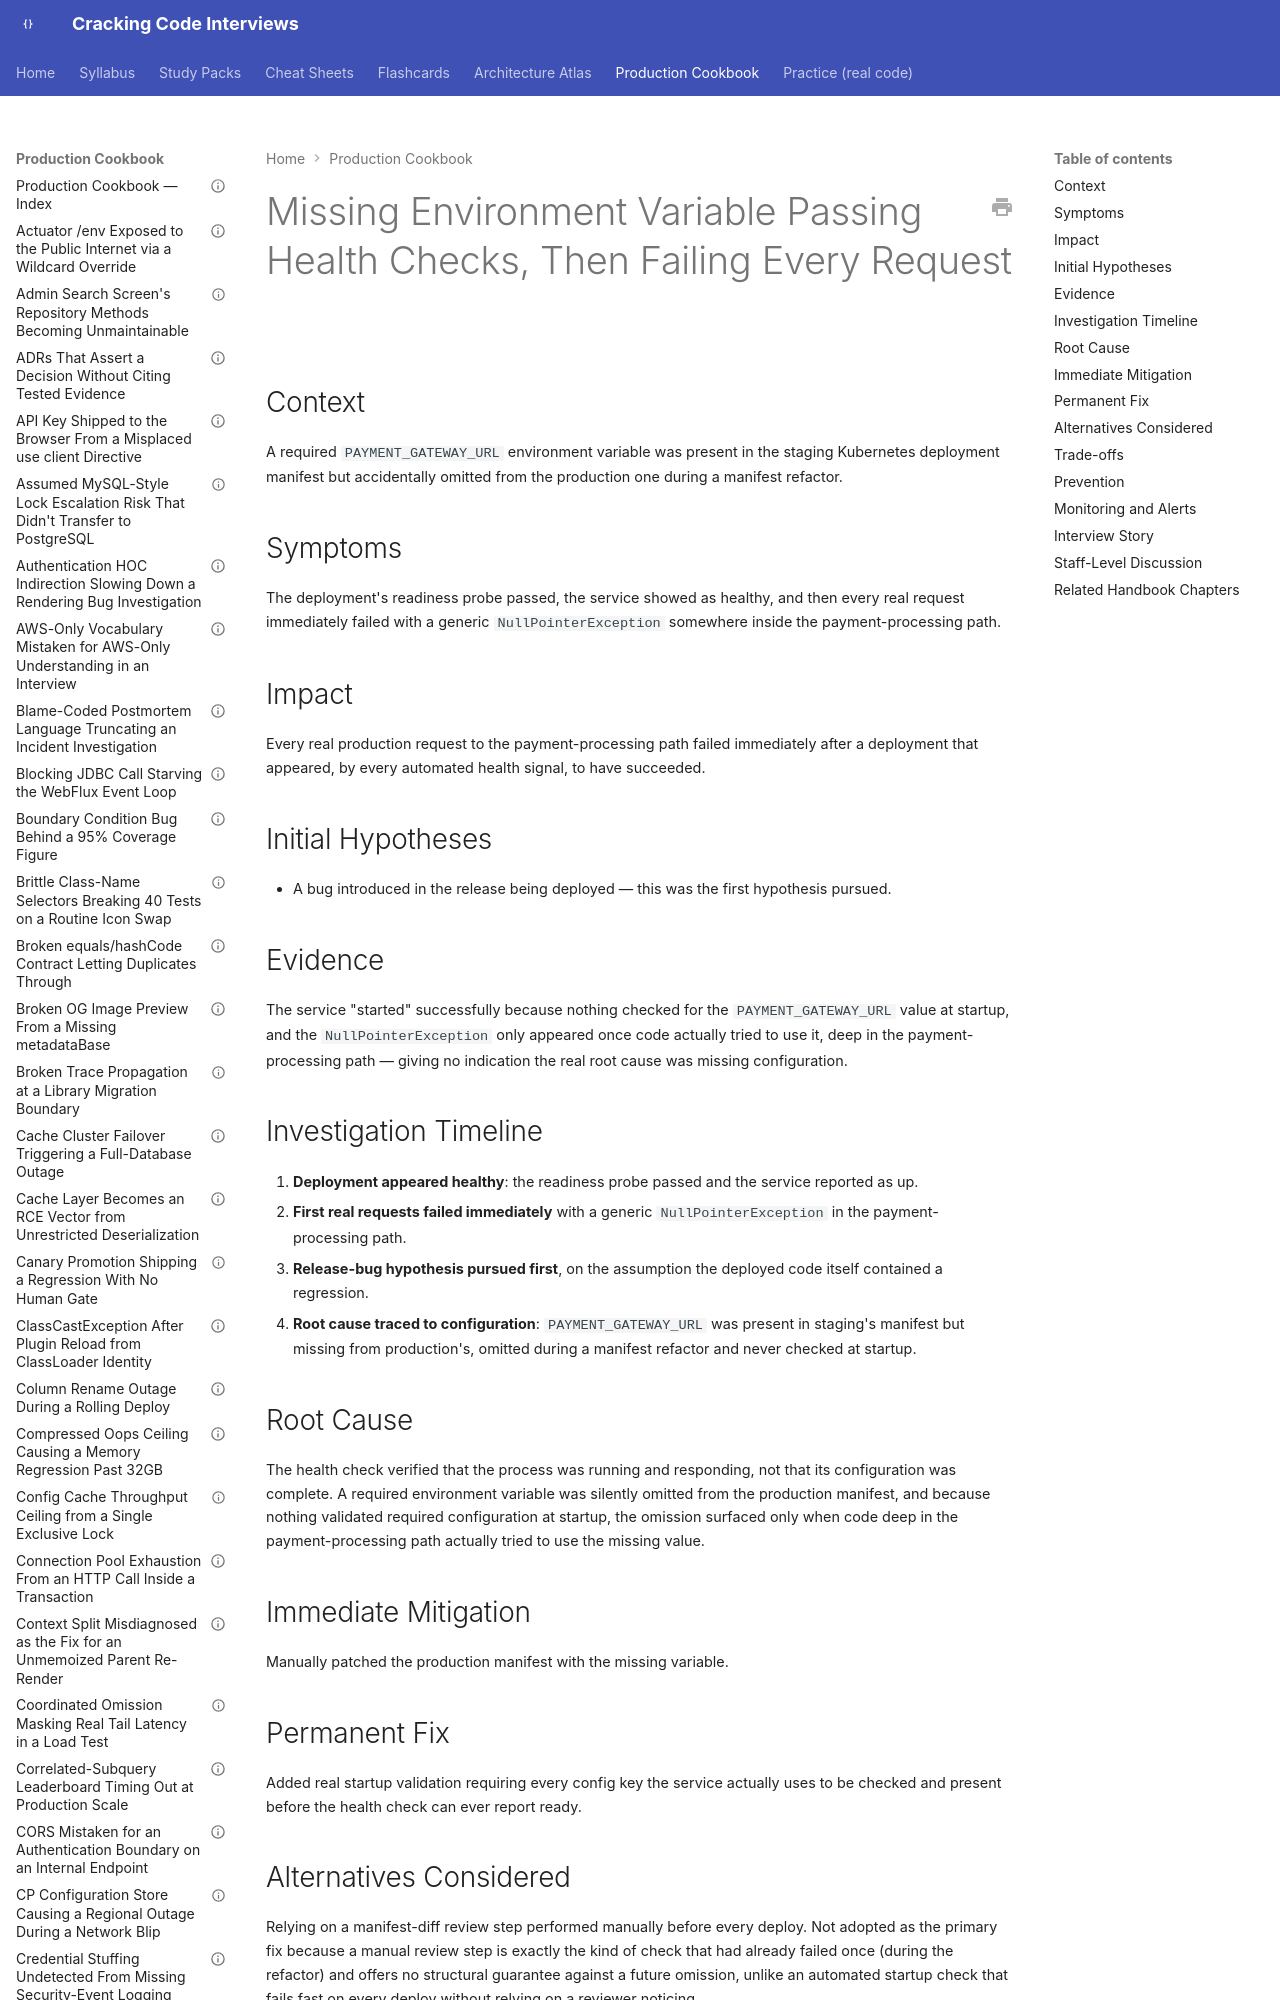

repository: JuanMelendres/cracking-code-interviews · page: production-cookbook/missing-environment-variable-passing-health-checks-then-failing-every-request/index.html · generator: mkdocs

---
title: "Missing Environment Variable Passing Health Checks, Then Failing Every Request"
document_type: production-cookbook-entry
domain: system-design
status: draft
last_updated: 2026-09-01
related_handbook:
  - ../syllabus/15-cloud/twelve-factor-config.md
source: syllabus/15-cloud/twelve-factor-config.md#production-scenarios
---

# Missing Environment Variable Passing Health Checks, Then Failing Every Request

## Context

A required `PAYMENT_GATEWAY_URL` environment variable was present in the staging Kubernetes deployment manifest but accidentally omitted from the production one during a manifest refactor.

## Symptoms

The deployment's readiness probe passed, the service showed as healthy, and then every real request immediately failed with a generic `NullPointerException` somewhere inside the payment-processing path.
